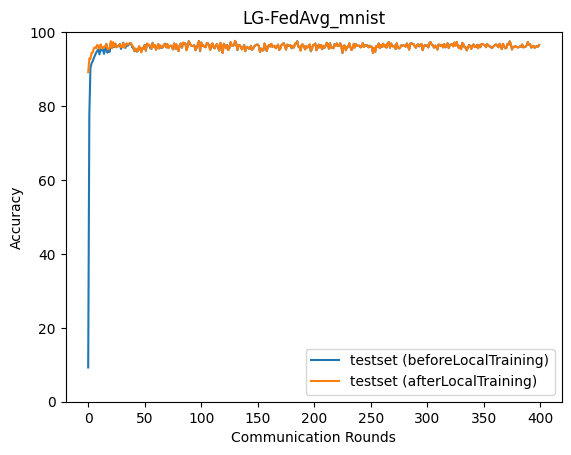

Data behind this chart, as committed beside it:
epoch, accuracy_test_before, accuracy_test_after
0, 9.269, 89.15
1, 77.72, 92.88
2, 90.38, 92.74
3, 91.54, 94.43
4, 92.19, 94.5
5, 92.99, 95.61
6, 93.73, 95.91
7, 94.45, 95.61
8, 94.88, 96.56
9, 95.38, 96.19
10, 94, 95.48
11, 95.4, 96.68
12, 95.07, 96
13, 95.33, 95.6
14, 94.12, 96.04
15, 95.27, 96.03
16, 96.83, 96.83
17, 94.43, 95.51
18, 95.02, 95.31
19, 94.65, 95.92
20, 97.02, 97.56
21, 95.7, 95.64
22, 96.66, 97.32
23, 95.96, 96.11
24, 96.82, 96.94
25, 95.94, 95.88
26, 96.16, 96.09
27, 96.21, 96.33
28, 96.78, 96.78
29, 95.45, 95.94
30, 96.09, 96.03
31, 97.15, 96.98
32, 96.09, 95.76
33, 95.74, 96.47
34, 96.74, 96.98
35, 96.32, 96.6
36, 96.62, 96.87
37, 97.05, 97
38, 96.81, 96.96
39, 95.91, 96.31
40, 95.62, 96.07
41, 94.81, 94.92
42, 95.48, 95.54
43, 94.7, 94.75
44, 94.91, 95.05
45, 96.07, 96.24
46, 95.6, 95.49
47, 94.6, 94.53
48, 95.73, 95.83
49, 95.48, 95.42
50, 96.57, 96.43
51, 94.95, 95.06
52, 96.85, 96.94
53, 96.52, 96.57
54, 96.47, 96.57
55, 95.64, 96.05
56, 95.46, 95.53
57, 97.13, 97.04
58, 96.12, 95.95
59, 96.46, 96.51
... 340 more rows
